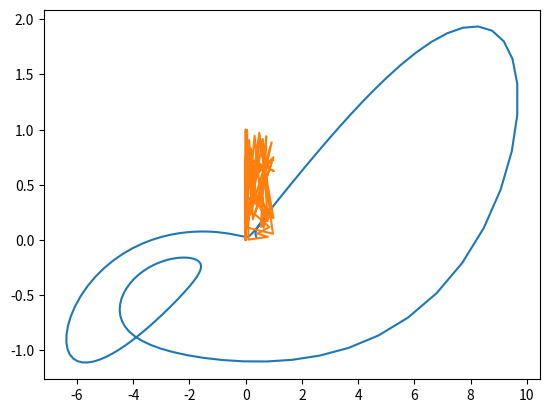

Recreate this plot in Python.
import numpy as np
import matplotlib.pyplot as plt
import random 
#from mpl_toolkits.mplot3d import Axes3D
def lorenz(x, y, z):
    s = 10.
    r = 28.
    b = 8/3.0
    x_dot = s*(y - x)
    y_dot = r*x - y - x*z
    z_dot = x*y - b*z
    return x_dot, y_dot, z_dot



def lorenz_map(low, high, no_particles): # 2-D Lorenz chaos map
    x_high,x_low = (22.0,-22.0)
    y_high,y_low = (30.0,-30.0)
    z_high,z_low = (55.0,0.0)
    res_1 = []
    res_2 = []
    xs_list,ys_list,zs_list = [],[],[]
    dt = 0.01
    xs = np.empty((no_particles+1))
    ys = np.empty((no_particles+1))
    zs = np.empty((no_particles+1))
    xs[0], ys[0], zs[0] = (np.random.rand(), np.random.rand(), np.random.rand())
    for i in range(no_particles):
        # Derivatives of the X, Y, Z state
        x_dot, y_dot, z_dot = lorenz(xs[i], ys[i], zs[i])
        xs[i + 1] = xs[i] + (x_dot * dt)
        ys[i + 1] = ys[i] + (y_dot * dt)
        zs[i + 1] = zs[i] + (z_dot * dt)
    xs_list.extend(xs)
    ys_list.extend(ys)
    zs_list.extend(zs)
    #print(len(xs_list))
    choice = random.randint(0,2)
    if (choice==0):
        for i in range(len(xs_list)):
            res_1.append(low[0] + (high[0]-low[0])*((xs_list[i]-x_low)/(x_high-x_low)))
            res_2.append(low[1] + (high[1]-low[1])*((ys_list[i]-y_low)/(y_high-y_low)))
    elif (choice==1):
        for i in range(len(ys_list)):
            res_1.append(low[0] + (high[0]-low[0])*((ys_list[i]-y_low)/(y_high-y_low)))
            res_2.append(low[1] + (high[1]-low[1])*((zs_list[i]-z_low)/(z_high-z_low)))
    else:
        for i in range(len(zs_list)):
            res_1.append(low[0] + (high[0]-low[0])*((zs_list[i]-z_low)/(z_high-z_low)))
            res_2.append(low[1] + (high[1]-low[1])*((xs_list[i]-x_low)/(x_high-x_low)))
    plt.plot(res_1,res_2)
    result=[[],[]]
    result[0].extend(res_1)
    result[1].extend(res_2)
    plt.show()
    #print(result)
    return result
#    pass

def tent(x1):
    if x1 < 0.5:
        return 2 * x1
    return 2 * (1 - x1)
def tent_map(low,high,no_particles):
    high,low = (1.0,0.0)
    res_1, res_2 = [],[]
    xs = np.empty((no_particles+1))
    ys = np.empty((no_particles+1))
    xs[0], ys[0] = (np.random.rand(),np.random.rand())
    for i in range(1,no_particles+1):
        xs[i] = tent(xs[i-1])
        ys[i] = tent(ys[i-1])
    plt.plot(xs,ys)
    plt.show()
lorenz_map([-10.0,-2.0],[10.0,2.0],200)
tent_map(1,2,200)

